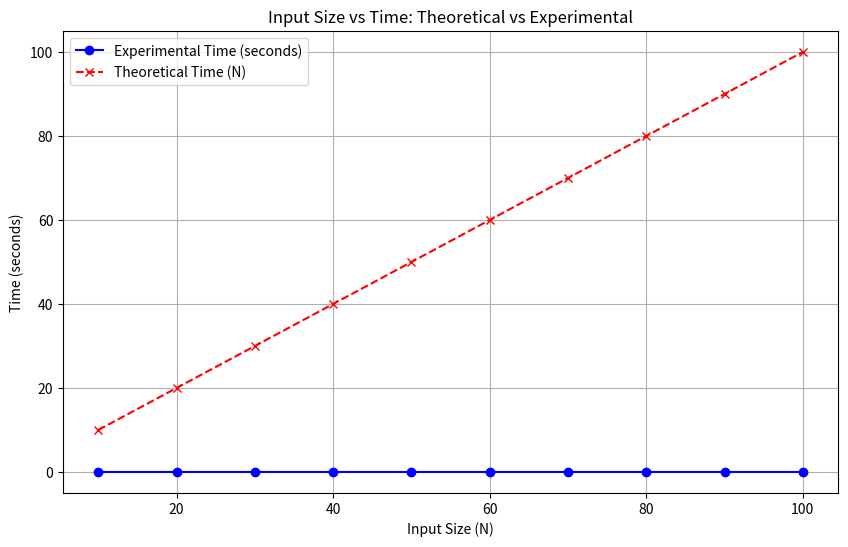

Source code (Python):
# -*- coding: utf-8 -*-
"""Untitled3.ipynb

Automatically generated by Colab.

Original file is located at
    https://colab.research.google.com/<link-removed>
"""

import matplotlib.pyplot as plt
import pandas as pd
import time
operation_count = 0
def insertion_sort(arr):
   global operation_count
   for i in range(1, len(arr)):
       key = arr[i]
       j = i - 1
       while j >= 0 and key < arr[j]:
           arr[j + 1] = arr[j]
           j -= 1
           operation_count += 1
       arr[j + 1] = key
   return arr
def median_of_medians(arr, i):
   global operation_count
   sublists = [arr[j:j+5] for j in range(0, len(arr), 5)]
   medians = [insertion_sort(sublist)[len(sublist) // 2] for sublist in sublists]
   if len(medians) <= 5:
       i = min(i, len(medians) - 1)
       return insertion_sort(medians)[i]
   else:
       new_i = min(i, len(medians) // 2)
       return median_of_medians(medians, new_i)
def partition(arr, pivot):
   global operation_count
   low = [x for x in arr if x < pivot]
   high = [x for x in arr if x > pivot]
   operation_count += len(arr)
   return low, [pivot], high
def quickselect(arr, k):
   global operation_count
   if len(arr) < 10:
       return insertion_sort(arr)[k]
   else:
       pivot = median_of_medians(arr, len(arr) // 2)
       low, mid, high = partition(arr, pivot)
       L = len(low)
       if k < L:
           return quickselect(low, k)
       elif k < L + len(mid):
           return mid[0]
       else:
           return quickselect(high, k - L - len(mid))
# New test data with increasing input sizes
new_input_data = [
   ([i for i in range(1, 11)], 4),     # Array of size 10
   ([i for i in range(1, 21)], 10),    # Array of size 20
   ([i for i in range(1, 31)], 15),    # Array of size 30
   ([i for i in range(1, 41)], 20),    # Array of size 40
   ([i for i in range(1, 51)], 25),    # Array of size 50
   ([i for i in range(1, 61)], 30),    # Array of size 60
   ([i for i in range(1, 71)], 35),    # Array of size 70
   ([i for i in range(1, 81)], 40),    # Array of size 80
   ([i for i in range(1, 91)], 45),    # Array of size 90
   ([i for i in range(1, 101)], 50)    # Array of size 100
]
# Collect results for table and graph with the updated requirements
new_table_data = []
for arr, k in new_input_data:
   operation_count = 0
   n = len(arr)
   # Measure real execution time
   start_time = time.time()
   quickselect(arr.copy(), k)
   end_time = time.time()
   real_time = end_time - start_time  # Actual time in seconds
   theoretical_time = n  # Linear time complexity for theoretical time
   scaled_theoretical_time = theoretical_time / 10  # Arbitrary scaling for visualization
   new_table_data.append({
       "N": n,
       "Experimental Time (seconds)": real_time,
       "Theoretical Time (N)": theoretical_time,
       "Scaled Theoretical Time": scaled_theoretical_time,
       "Time Complexity": "O(N)"  # Adding the time complexity column
   })
# Creating a DataFrame for better visualization
df_final_real_time = pd.DataFrame(new_table_data)
# Display the updated table with real execution times
print(df_final_real_time)
# Extracting data for graph plotting
input_sizes = df_final_real_time['N']
experimental_times = df_final_real_time['Experimental Time (seconds)']
theoretical_times = df_final_real_time['Theoretical Time (N)']
# Plotting the graph
plt.figure(figsize=(10, 6))
plt.plot(input_sizes, experimental_times, marker='o', linestyle='-', color='b', label="Experimental Time (seconds)")
plt.plot(input_sizes, theoretical_times, marker='x', linestyle='--', color='r', label="Theoretical Time (N)")
plt.title('Input Size vs Time: Theoretical vs Experimental')
plt.xlabel('Input Size (N)')
plt.ylabel('Time (seconds)')
plt.legend()
plt.grid(True)
# Show the graph
plt.show()